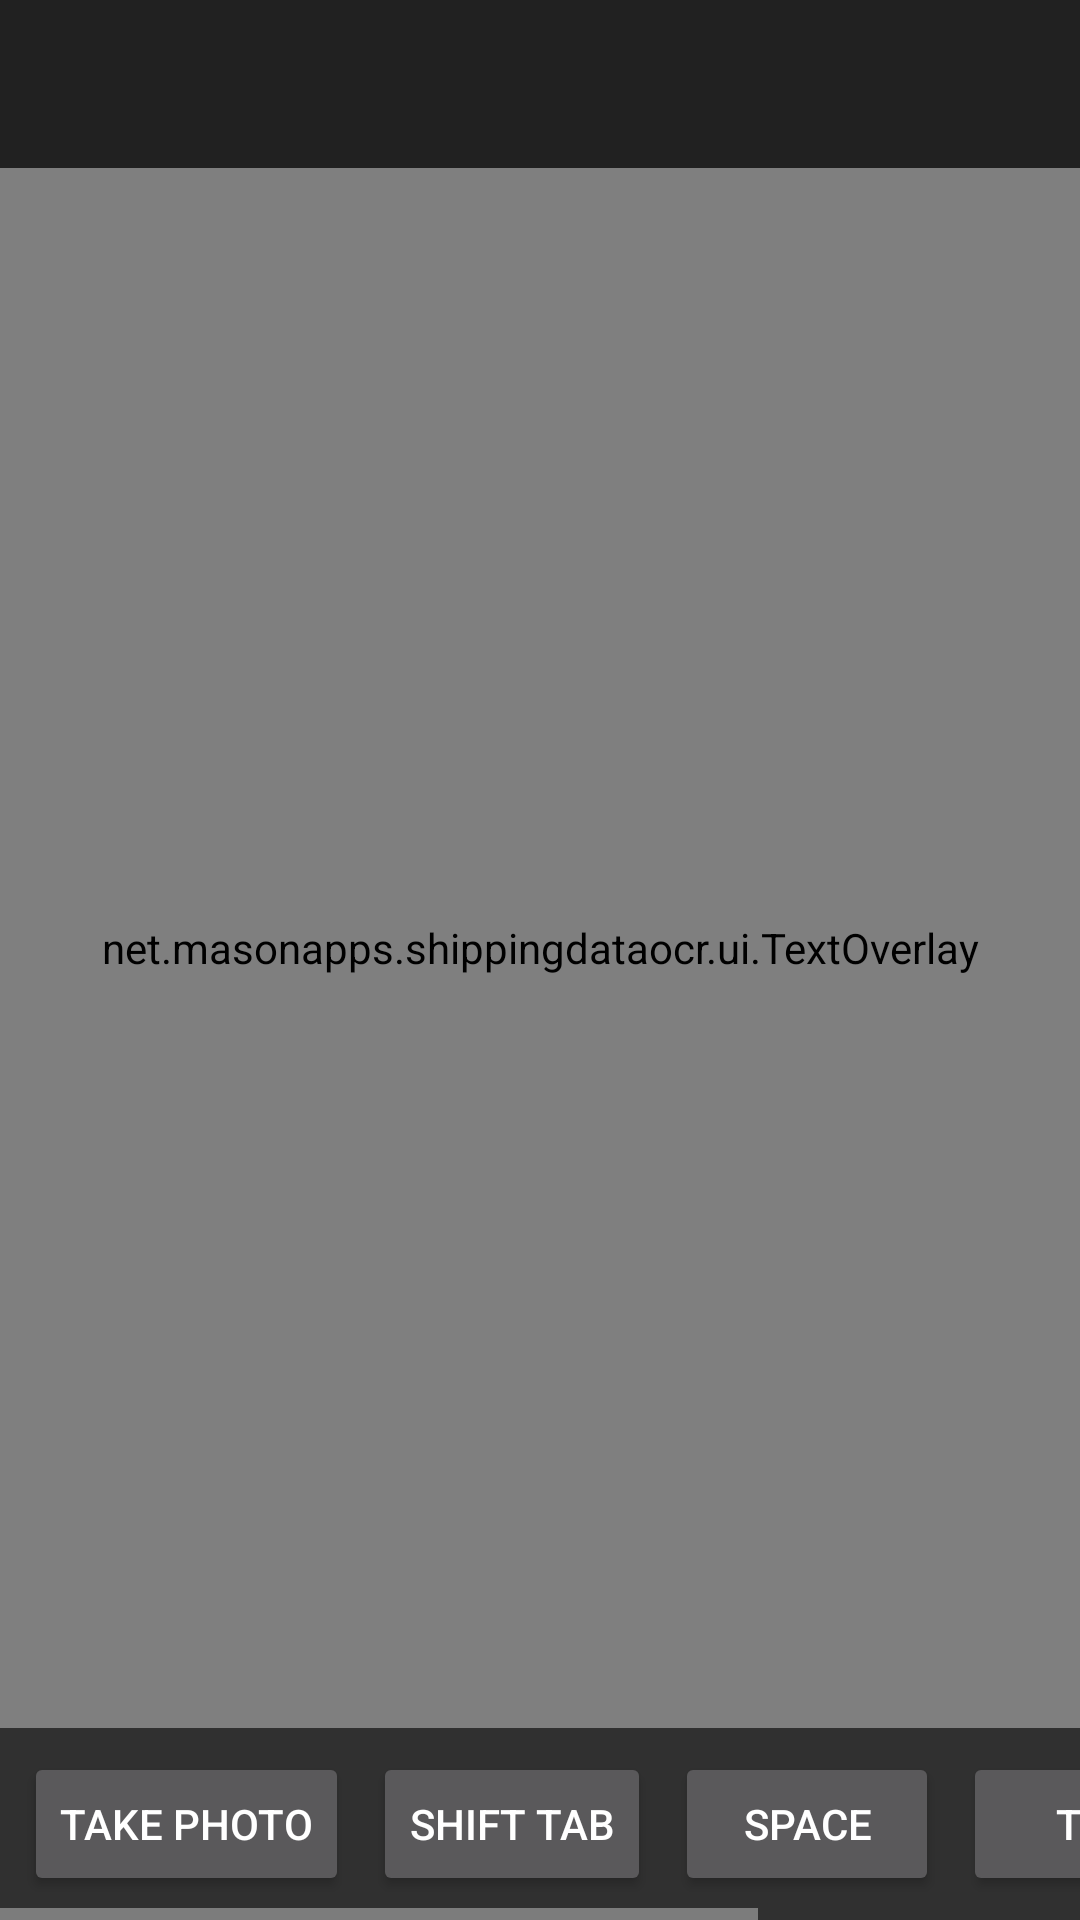

Produce the Android XML layout that renders to this screen, including the resource entries it uses.
<!-- AndroidManifest.xml: application theme MaterialTheme -->
<!-- res/layout/activity_main.xml -->
<?xml version="1.0" encoding="utf-8"?>
<android.support.constraint.ConstraintLayout
    android:id="@+id/container"
    xmlns:android="http://schemas.android.com/apk/res/android"
    xmlns:app="http://schemas.android.com/apk/res-auto"
    xmlns:tools="http://schemas.android.com/tools"
    android:layout_width="match_parent"
    android:layout_height="match_parent"
    tools:context=".MainActivity">

    <android.support.design.widget.AppBarLayout
        android:id="@+id/appBarLayout2"
        android:layout_width="match_parent"
        android:layout_height="wrap_content"
        android:theme="@style/MaterialTheme.AppBarOverlay">

        <android.support.v7.widget.Toolbar
            android:id="@+id/toolbar"
            android:layout_width="match_parent"
            android:layout_height="?attr/actionBarSize"
            android:background="?attr/colorPrimary"
            app:popupTheme="@style/MaterialTheme.PopupOverlay"/>

    </android.support.design.widget.AppBarLayout>

    <RelativeLayout
        android:id="@+id/topLayout"
        android:layout_width="0dp"
        android:layout_height="0dp"
        android:background="#000"
        android:keepScreenOn="true"
        android:orientation="vertical"
        app:layout_constraintBottom_toTopOf="@+id/bottomLayout"
        app:layout_constraintEnd_toEndOf="parent"
        app:layout_constraintHorizontal_bias="1.0"
        app:layout_constraintStart_toStartOf="parent"
        app:layout_constraintTop_toBottomOf="@+id/appBarLayout2">


        <ImageView
            android:id="@+id/previewImage"
            android:layout_width="wrap_content"
            android:layout_height="wrap_content"
            android:layout_alignParentStart="true"
            android:layout_alignParentTop="true"
            android:scaleType="fitStart">
        </ImageView>


        <net.masonapps.shippingdataocr.ui.TextOverlay
            android:id="@+id/previewOverlay"
            android:layout_width="fill_parent"
            android:layout_height="fill_parent"
            android:layout_alignParentBottom="true"
            android:layout_alignParentStart="true"
            android:layout_alignParentTop="true"/>

    </RelativeLayout>

    <HorizontalScrollView
        android:id="@+id/bottomLayout"
        android:layout_width="match_parent"
        android:layout_height="wrap_content"
        app:layout_constraintBottom_toBottomOf="parent"
        app:layout_constraintEnd_toEndOf="parent"
        app:layout_constraintStart_toStartOf="parent">

        <LinearLayout
            android:layout_width="wrap_content"
            android:layout_height="wrap_content"
            android:orientation="horizontal">

            <Button
                android:id="@+id/getImageButton"
                android:layout_width="wrap_content"
                android:layout_height="wrap_content"
                android:layout_marginTop="8dp"
                android:layout_marginBottom="8dp"
                android:layout_marginStart="8dp"
                android:text="Take photo"/>

            <Button
                android:id="@+id/buttonRevTab"
                android:layout_width="wrap_content"
                android:layout_height="wrap_content"
                android:layout_marginTop="8dp"
                android:layout_marginBottom="8dp"
                android:layout_marginStart="8dp"
                android:onClick="onNavButtonClicked"
                android:text="Shift Tab"/>

            <Button
                android:id="@+id/buttonSpace"
                android:layout_width="wrap_content"
                android:layout_height="wrap_content"
                android:layout_marginTop="8dp"
                android:layout_marginBottom="8dp"
                android:layout_marginStart="8dp"
                android:onClick="onNavButtonClicked"
                android:text="Space"/>


            <Button
                android:id="@+id/buttonTab"
                android:layout_width="wrap_content"
                android:layout_height="wrap_content"
                android:layout_marginTop="8dp"
                android:layout_marginBottom="8dp"
                android:layout_marginStart="8dp"
                android:onClick="onNavButtonClicked"
                android:text="Tab"/>


            <Button
                android:id="@+id/buttonEnter"
                android:layout_width="wrap_content"
                android:layout_height="wrap_content"
                android:layout_marginEnd="8dp"
                android:layout_marginBottom="8dp"
                android:layout_marginStart="8dp"
                android:layout_marginTop="8dp"
                android:onClick="onNavButtonClicked"
                android:text="Enter"/>
        </LinearLayout>
    </HorizontalScrollView>

</android.support.constraint.ConstraintLayout>
<!-- resources referenced by this layout -->
<resources>
  <style name="MaterialTheme.AppBarOverlay" parent="ThemeOverlay.AppCompat.Dark.ActionBar" />
  <style name="MaterialTheme.PopupOverlay" parent="ThemeOverlay.AppCompat.Light" />
  <style name="MaterialTheme" parent="Theme.AppCompat.NoActionBar">
          <item name="android:windowFullscreen">true</item>
      </style>
</resources>
